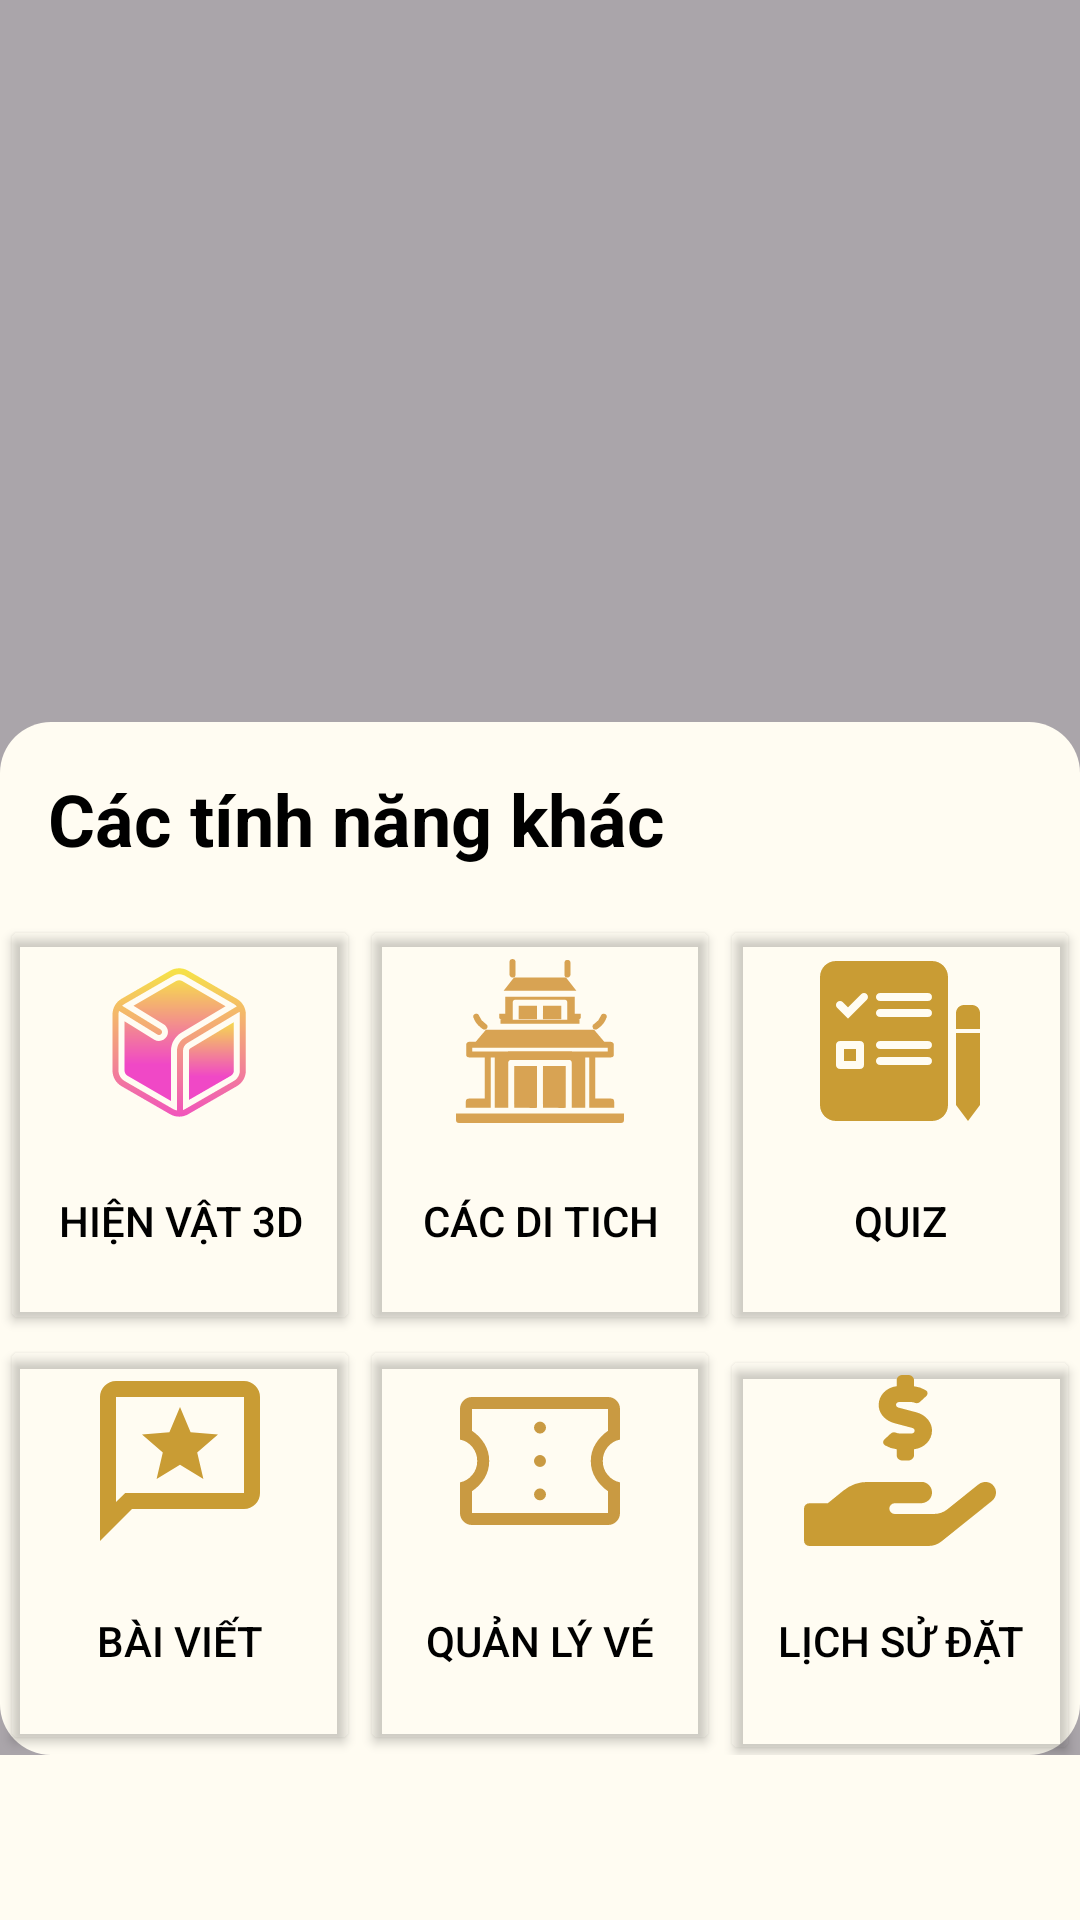

This screen was rendered from an Android layout file. Write that file and the resources it references.
<!-- AndroidManifest.xml: application theme Theme.MobileAppUi -->
<!-- res/layout/fragment_menu.xml -->
<?xml version="1.0" encoding="utf-8"?>
<FrameLayout xmlns:android="http://schemas.android.com/apk/res/android"
    xmlns:tools="http://schemas.android.com/tools"
    android:id="@+id/frame_menuLayout"
    android:layout_width="match_parent"
    android:layout_height="match_parent"
    android:background="#55000000"
    tools:context=".route.Menu">

    <LinearLayout
        android:layout_width="match_parent"
        android:layout_height="wrap_content"
        android:orientation="vertical"
        android:layout_gravity="bottom">
        <LinearLayout
            android:layout_width="match_parent"
            android:layout_height="wrap_content"
            android:background="@drawable/menu_shape"
            android:orientation="vertical"
            >

            <TextView
                android:id="@+id/textView"
                android:layout_width="match_parent"
                android:layout_height="wrap_content"
                android:layout_margin="16dp"
                android:text="Các tính năng khác"
                android:textColor="@color/black"
                android:textSize="24sp"
                android:textStyle="bold" />

            <LinearLayout
                android:layout_width="match_parent"
                android:layout_height="wrap_content"
                android:orientation="vertical">
                <LinearLayout
                    android:layout_width="match_parent"
                    android:layout_height="wrap_content">
                    <Button
                        android:id="@+id/btn3D"
                        android:layout_width="0dp"
                        android:layout_height="140dp"
                        android:layout_weight="1"

                        android:backgroundTint="@drawable/btn_color_state"
                        android:drawableTop="@drawable/icons8_3d_viewer"
                        android:text="Hiện vật 3D"
                        android:textColor="@color/black"/>
                    <Button
                        android:id="@+id/btnBuilding"
                        android:layout_width="0dp"
                        android:layout_height="140dp"
                        android:layout_weight="1"

                        android:backgroundTint="@drawable/btn_color_state"
                        android:drawableTop="@drawable/chinese_temple"
                        android:text="Các di tich"
                        android:textColor="@color/black"/>
                    <Button
                        android:id="@+id/btnQnA"
                        android:layout_width="0dp"
                        android:layout_height="140dp"
                        android:layout_weight="1"

                        android:backgroundTint="@drawable/btn_color_state"
                        android:drawableTop="@drawable/multi_choice"
                        android:text="Quiz"
                        android:textColor="@color/black"/>
                </LinearLayout>
                <LinearLayout
                    android:layout_width="match_parent"
                    android:layout_height="wrap_content">
                    <Button
                        android:id="@+id/btnReview"
                        android:layout_width="0dp"
                        android:layout_height="140dp"
                        android:layout_weight="1"
                        android:backgroundTint="@drawable/btn_color_state"
                        android:drawableTop="@drawable/review"
                        android:text="Bài viết"
                        android:textColor="@color/black"/>

                    <Button
                        android:id="@+id/viewTransaction"
                        android:layout_width="0dp"
                        android:layout_height="140dp"
                        android:layout_weight="1"
                        android:backgroundTint="@drawable/btn_color_state"
                        android:drawableTop="@drawable/ticket02"
                        android:text="Quản lý vé"
                        android:textColor="@color/black"/>

                    <Button
                        android:id="@+id/ticketQuantityTextView"
                        android:layout_width="0dp"
                        android:layout_height="140dp"
                        android:layout_weight="1"
                        android:backgroundTint="@drawable/btn_color_state"
                        android:drawableTop="@drawable/transaction"
                        android:text="Lịch sử đặt"
                        android:textColor="@color/black"/>
                </LinearLayout>
            </LinearLayout>

        </LinearLayout>
        <View
            android:layout_width="match_parent"
            android:layout_height="55dp"
            android:background="@color/floral_white"/>
    </LinearLayout>
</FrameLayout>
<!-- resources referenced by this layout -->
<resources>
  <color name="black">#FF000000</color>
  <color name="floral_white">#FFFCF2</color>
  <!-- drawable btn_color_state (drawable) -->
  <?xml version="1.0" encoding="utf-8"?>
  <selector xmlns:android="http://schemas.android.com/apk/res/android">
      
      <item
          android:color="@color/light_gray"
          android:state_pressed="true" />
      
      <item android:color="@color/transparent"/>
  </selector>
  <!-- drawable menu_shape (drawable) -->
  <?xml version="1.0" encoding="utf-8"?>
  <shape xmlns:android="http://schemas.android.com/apk/res/android"
      android:shape="rectangle">
      <solid android:color="@color/floral_white"/>
      <corners
          android:radius="17dp"/>
  
  </shape>
  <!-- drawable review (drawable) -->
  <vector xmlns:android="http://schemas.android.com/apk/res/android"
      android:width="64dp"
      android:height="64dp"
      android:viewportWidth="960"
      android:viewportHeight="960">
    <path
        android:pathData="m363,570 l117,-71 117,71 -31,-133 104,-90 -137,-11 -53,-126 -53,126 -137,11 104,90 -31,133ZM80,880v-720q0,-33 23.5,-56.5T160,80h640q33,0 56.5,23.5T880,160v480q0,33 -23.5,56.5T800,720L240,720L80,880ZM206,640h594v-480L160,160v525l46,-45ZM160,640v-480,480Z"
        android:fillColor="#c99c34"/>
  </vector>
  <!-- drawable ticket02 (drawable) -->
  <vector android:height="64dp" android:viewportHeight="960"
      android:viewportWidth="960" android:width="64dp" xmlns:android="http://schemas.android.com/apk/res/android">
      <path android:fillColor="#c99a42" android:pathData="M480,677q12,0 21,-9t9,-21q0,-12 -9,-21t-21,-9q-12,0 -21,9t-9,21q0,12 9,21t21,9ZM480,510q12,0 21,-9t9,-21q0,-12 -9,-21t-21,-9q-12,0 -21,9t-9,21q0,12 9,21t21,9ZM480,343q12,0 21,-9t9,-21q0,-12 -9,-21t-21,-9q-12,0 -21,9t-9,21q0,12 9,21t21,9ZM820,800L140,800q-24.75,0 -42.37,-17.63Q80,764.75 80,740v-153q37,-8 61.5,-37.5T166,480q0,-40 -24.5,-70T80,373v-153q0,-24.75 17.63,-42.38Q115.25,160 140,160h680q24.75,0 42.38,17.62Q880,195.25 880,220v153q-37,7 -61.5,37T794,480q0,40 24.5,69.5T880,587v153q0,24.75 -17.62,42.37Q844.75,800 820,800ZM820,740v-109q-38,-26 -62,-65t-24,-86q0,-47 24,-86t62,-65v-109L140,220v109q39,26 62.5,65t23.5,86q0,47 -23.5,86T140,631v109h680ZM480,480Z"/>
  </vector>
  <!-- drawable transaction (drawable) -->
  <vector android:height="57dp" android:viewportHeight="512"
      android:viewportWidth="576" android:width="64.125dp" xmlns:android="http://schemas.android.com/apk/res/android">
      <path android:fillColor="#c99c34" android:pathData="m271.06,144.3 l54.27,14.3a8.59,8.59 0,0 1,6.63 8.1c0,4.6 -4.09,8.4 -9.12,8.4h-35.6a30,30 0,0 1,-11.19 -2.2c-5.24,-2.2 -11.28,-1.7 -15.3,2l-19,17.5a11.68,11.68 0,0 0,-2.25 2.66,11.42 11.42,0 0,0 3.88,15.74 83.77,83.77 0,0 0,34.51 11.5v17.7c0,8.8 7.83,16 17.37,16h17.37c9.55,0 17.38,-7.2 17.38,-16v-17.6c32.93,-3.6 57.84,-31 53.5,-63 -3.15,-23 -22.46,-41.3 -46.56,-47.7l-54.27,-14.3a8.59,8.59 0,0 1,-6.63 -8.1c0,-4.6 4.09,-8.4 9.12,-8.4h35.6a30,30 0,0 1,11.23 2.2c5.23,2.2 11.28,1.7 15.3,-2l19,-17.5a11.31,11.31 0,0 0,2.17 -2.6,11.43 11.43,0 0,0 -3.84,-15.78 83.82,83.82 0,0 0,-34.52 -11.5v-17.72c0,-8.8 -7.82,-16 -17.37,-16h-17.37c-9.55,0 -17.37,7.2 -17.37,16v17.6c-32.89,3.6 -57.85,31 -53.51,63 3.14,23 22.51,41.3 46.57,47.7zM565.27,328.1c-11.8,-10.7 -30.2,-10 -42.6,0l-92.4,73.9a63.64,63.64 0,0 1,-40 14h-118.27a16,16 0,0 1,0 -32h78.29c15.9,0 30.71,-10.9 33.25,-26.6a31.2,31.2 0,0 0,0.46 -5.46,32 32,0 0,0 -32,-31.94h-160a117.66,117.66 0,0 0,-74.1 26.29l-46.5,37.71h-55.4a16,16 0,0 0,-16 16v96a16,16 0,0 0,16 16h356.77a64,64 0,0 0,40 -14l151.23,-121a32,32 0,0 0,1.28 -48.9z"/>
  </vector>
  <style name="Theme.MobileAppUi" parent="Base.Theme.MobileAppUi" />
  <color name="light_gray">#AAA9A9</color>
  <color name="transparent">#00000000</color>
  <style name="Base.Theme.MobileAppUi" parent="Theme.Material3.DayNight.NoActionBar">
          
          <item name="colorPrimary">@color/floral_white</item>
          <item name="android:windowLightStatusBar">true</item>
      </style>
</resources>
